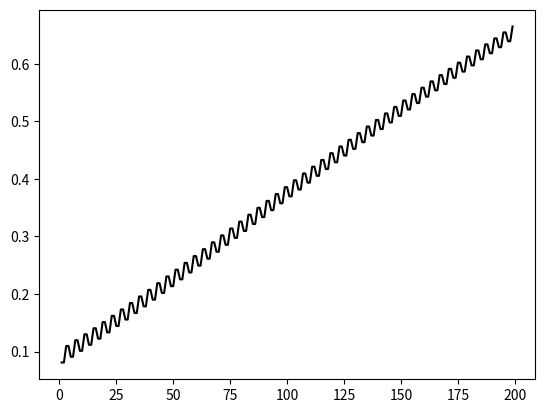
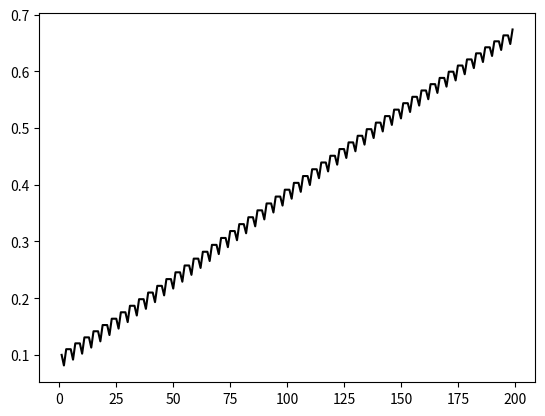

These figures' Python source, in order:
import numpy as np
import matplotlib.pyplot as plt


def sigmoid(x):
    return 1/(1+np.exp(-x))


def back_prop_w1(g, y, x1):
    return (-2)*(g-y)*y*(1-y)*x1


def back_prop_w2(g, y, x2):
    return (-2)*(g-y)*y*(1-y)*x2


def back_prop_theta(g, y):
    return 2*(g-y)*y*(1-y)


def feedforward(x1, x2, w1, w2, theta):
    return sigmoid(x1*w1 + x2*w2 - theta)


w1 = 0.1
w2 = 0.1
theta = 0.5
lr = 0.1
epoch = 200
wb1 = list()
wb2 = list()
thetab = list()
for i in range(epoch):
    if i % 4 == 0:
        x1 = 0
        x2 = 0
        g = 0
    elif i % 4 == 1:
        x1 = 1
        x2 = 0
        g = 0
    elif i % 4 == 2:
        x1 = 0
        x2 = 1
        g = 0
    elif i % 4 == 3:
        x1 = 1
        x2 = 1
        g = 1

    y = feedforward(x1, x2, w1, w2, theta)
    w1 = w1 - lr*back_prop_w1(g, y, x1)
    w2 = w2 - lr*back_prop_w2(g, y, x2)
    theta = theta - lr*back_prop_theta(g, y)

    print("y\t:", y, "g\t:", g, "g-y\t:", g-y, "x1\t:", x1, "x2\t:", x2)
    print("w1\t:", w1, "w2\t:", w2, "theta\t:", theta)
    print("-------------------------------------------------")

    wb1.append(w1)
    wb2.append(w2)
    thetab.append(theta)

x = np.arange(1, epoch, 1)
print(x)

plt.figure(1)
plt.plot(x, wb1[1:epoch], 'k')

plt.figure(2)
plt.plot(x, wb2[1:epoch], 'k')

# plt.figure(3)
# plt.plot(x, thetab[1:epoch], 'k')

plt.show()